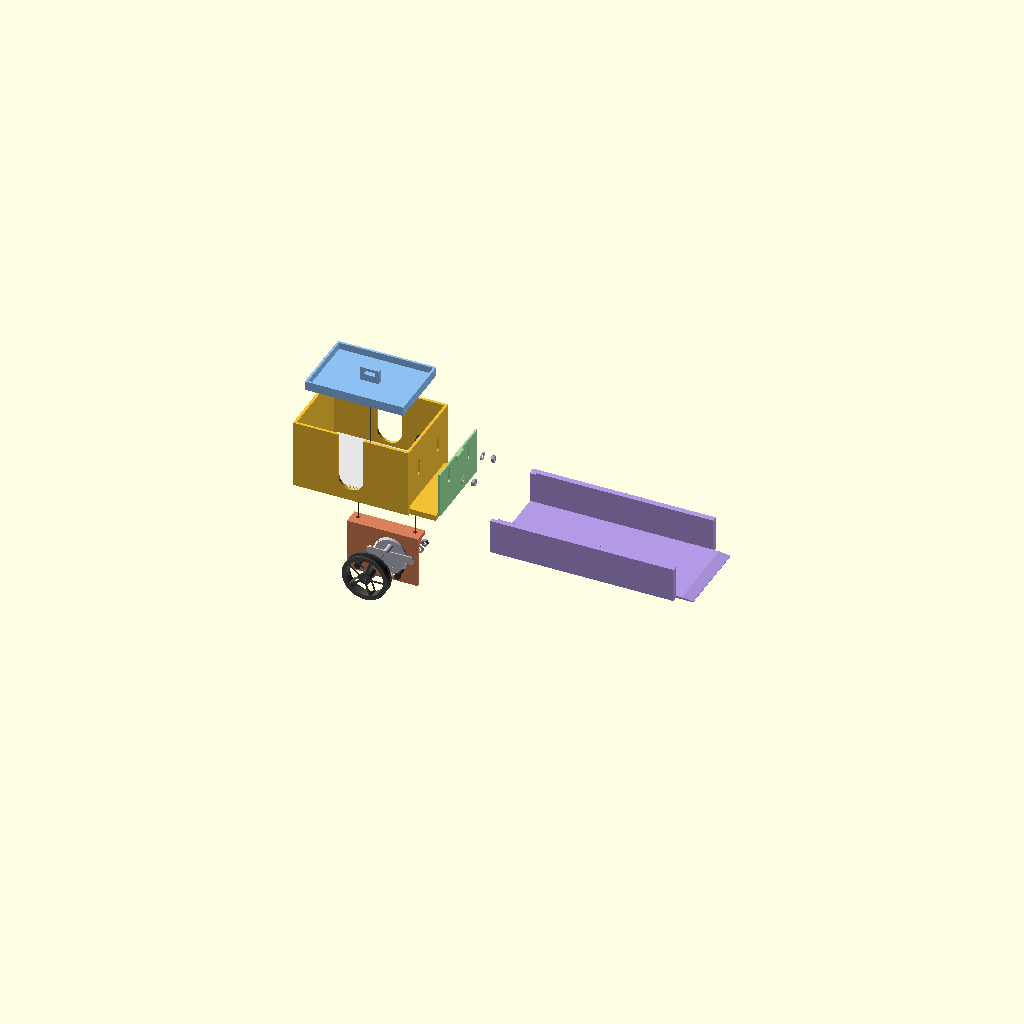
Cell 1: rendered with the file's own defaults.
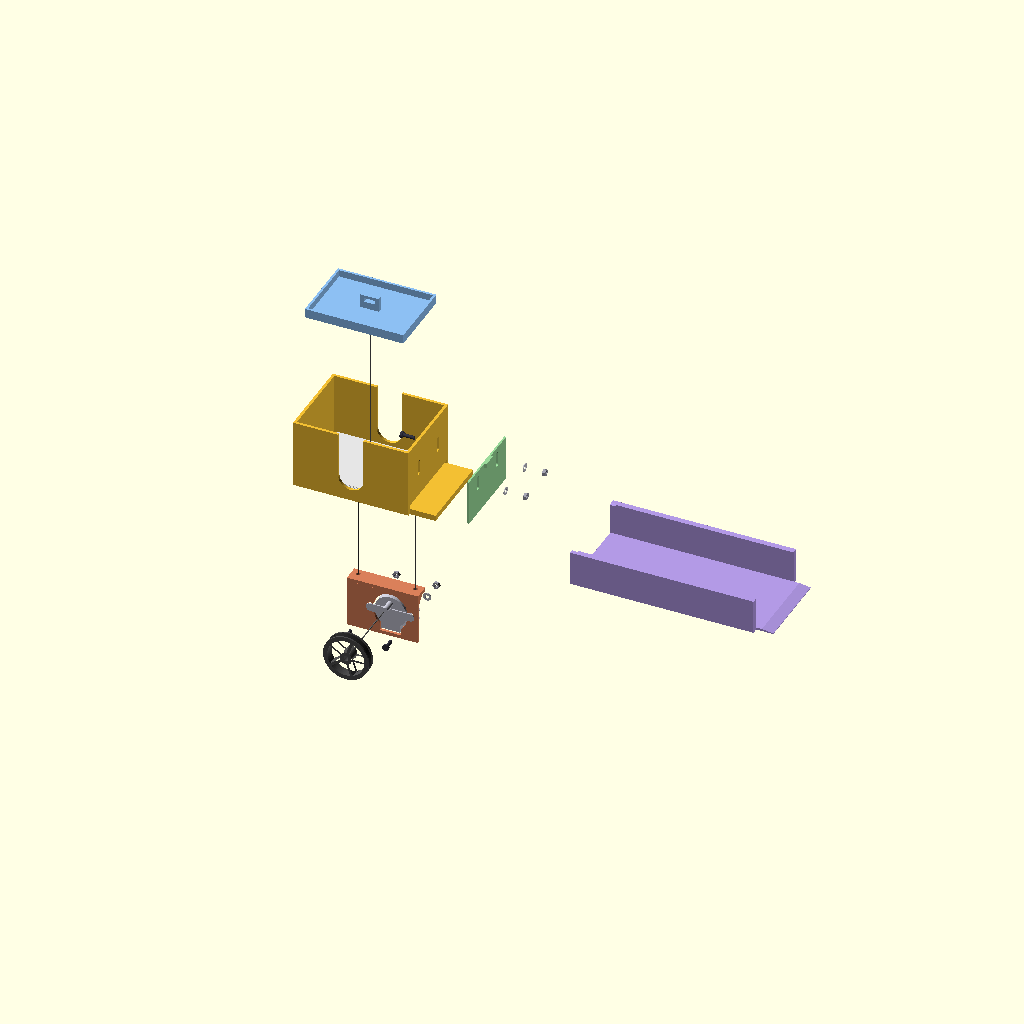
Cell 2: E = 2 (everything else at default).
One fixed orthographic camera (rotation 55°, 0°, 25°; colour scheme Cornfield) for every cell.
OpenSCAD source file docs/build/print/feeder_exploded.scad:
// Exploded view of the feeder, built from the real parts in sortbuddy_parts.scad.
//   openscad --render=false --imgsize=2000,1400 -o feeder-exploded.png feeder_exploded.scad
use <sortbuddy_parts.scad>
$fn = 64;
E = 1;                       // explode factor: 0 = assembled
VIEW = "full";               // or "motor", "throat", "bracket" for the close-ups

LABELS = false;
module lbl(s, p, size = 5) { if (LABELS)
    color("black") translate(p) rotate([55, 0, 25]) linear_extrude(0.4) text(s, size = size, halign = "center");
}
module guide(a, b) { color([0.4, 0.4, 0.4]) hull() { translate(a) sphere(0.5); translate(b) sphere(0.5); } }


// ---- fasteners (M3): screw along +axis from its head, washer, hex nut
module m3_screw(len) { color([0.2, 0.2, 0.25]) { cylinder(d = 5.5, h = 2); translate([0, 0, 2]) cylinder(d = 3, h = len); } }
module m3_washer() { color([0.75, 0.75, 0.78]) difference() { cylinder(d = 7, h = 0.6); translate([0, 0, -1]) cylinder(d = 3.2, h = 3); } }
module m3_nut() { color([0.6, 0.6, 0.65]) difference() { cylinder(d = 6.35, h = 2.4, $fn = 6); translate([0, 0, -1]) cylinder(d = 3, h = 5); } }

if (VIEW == "full") {
// hopper (light version) at the origin
color([0.95, 0.75, 0.2]) hopper(2.4);
lbl("HOPPER", [53, 35, 72]);

// stack weight
color([0.55, 0.75, 0.95]) translate([10, 4, 20 + 70 * E]) weight();
lbl("STACK WEIGHT  (+ coins)", [53, 35, 115 * E + 20]);
guide([53, 35, 22], [53, 35, 20 + 70 * E]);

// a few cards in the hopper (face up)
color([0.9, 0.9, 0.9]) for (i = [0 : 5]) translate([8, 3.5, 5.2 + i * 0.8]) cube([88, 63, 0.3]);

// throat strip on the front wall's outside
color([0.6, 0.85, 0.6]) translate([103.4 + 25 * E, 0, 5.5]) multmatrix([[0, 0, 1, 0], [1, 0, 0, 0], [0, 1, 0, 0]]) throat();
for (y = [17, 53]) {
    translate([99 - 14 * E, y, 34]) rotate([0, 90, 0]) m3_screw(10);                 // head inside the hopper
    translate([105 + 37 * E, y, 34]) rotate([0, 90, 0]) m3_washer();
    translate([105.6 + 45 * E, y, 34]) rotate([0, 90, 0]) m3_nut();
}
lbl("THROAT STRIP", [103 + 25 * E, 35, 62]);
lbl("chamfer faces the wall", [103 + 25 * E, 35, 54], 3.5);
lbl("gap = 1 card + a bit", [103 + 25 * E, 35, -6], 3.5);

// bracket + motor + wheel, dropped down
dz = -55 * E;
translate([0, 0, dz]) {
    color([0.85, 0.5, 0.35]) translate([100, 42, -50]) rotate([0, 0, 180]) rotate([90, 0, 0]) bracket_lite();   // the real, rigid placement
    // 28BYJ-48 stand-in
    color([0.75, 0.75, 0.8]) {
        translate([67, 42, -22]) rotate([-90, 0, 0]) cylinder(d = 28, h = 19);          // body behind the plate
        translate([67, 41, -22]) rotate([-90, 0, 0]) linear_extrude(1)
            hull() for (dx = [-17.5, 17.5]) translate([dx, 0]) circle(d = 7);            // ears on the slot side
        translate([67 - 8.5, 42, -22 - 17.5]) cube([17, 17, 6]);                          // wire box (down)
        translate([67, 42, -14]) rotate([90, 0, 0]) cylinder(d = 5, h = 10);              // shaft
    }
    // ear screws: head on the ear (wheel) side, washer + nut on the back
    for (dx = [-17.5, 17.5]) {
        translate([67 + dx, 39 - 22 * E, -22]) rotate([-90, 0, 0]) m3_screw(8);
        translate([67 + dx, 45 + 14 * E, -22]) rotate([-90, 0, 0]) m3_washer();
        translate([67 + dx, 45.6 + 22 * E, -22]) rotate([-90, 0, 0]) m3_nut();
    }
    // bracket-to-floor screws, from below through the flange
    for (x = [35, 85]) {
        translate([x, 50.5, -6.2 - 18 * E]) m3_screw(8);
        translate([x, 50.5, -4.2 - 12 * E]) m3_washer();
        translate([x, 50.5, -3.6 - 8 * E]) m3_washer();
    }
    lbl("MOTOR BRACKET", [40, 75, -40]);
    lbl("28BYJ-48", [100, 75, -30]);
}
guide([35, 50.5, 0], [35, 50.5, dz]);
guide([85, 50.5, 0], [85, 50.5, dz]);

// wheel: slides onto the shaft, comes up through the slot
color([0.3, 0.3, 0.3]) translate([67, 28.5 - 35 * E, dz - 14]) rotate([-90, 0, 0]) wheel_lite(40);
color([0.15, 0.15, 0.15]) translate([67, 30 - 35 * E, dz - 14]) rotate([-90, 0, 0]) difference() {
    cylinder(d = 38.6, h = 5); translate([0, 0, -1]) cylinder(d = 36, h = 7);            // rubber bands
}
lbl("WHEEL + rubber bands", [67, -35 * E - 10, dz - 45]);
guide([67, 28.5 - 35 * E + 11, dz - 14], [67, 28.5, dz - 14]);
lbl("wheel pokes ~1 mm above the floor", [67, 35, -12], 3.5);

// slide: the hopper's lip rests 20 mm onto its floor
color([0.7, 0.6, 0.9]) translate([106 + 70 * E, 0, -2 - 10 * E]) slide();
lbl("SLIDE", [190 + 70 * E, 35, 40]);
lbl("lip rests 20 mm on the slide floor", [150 + 40 * E, 35, -30], 3.5);

}

// ---- close-up details, shown alone with VIEW = "motor" / "throat" / "bracket"
module motor_standin_unused() {
    color([0.75, 0.75, 0.8]) {
        translate([67, 42, -22]) rotate([-90, 0, 0]) cylinder(d = 28, h = 19);
        translate([67, 41, -22]) rotate([-90, 0, 0]) linear_extrude(1)
            hull() for (dx = [-17.5, 17.5]) translate([dx, 0]) circle(d = 7);
        translate([67 - 8.5, 42, -22 - 17.5]) cube([17, 17, 6]);
        translate([67, 42, -14]) rotate([90, 0, 0]) cylinder(d = 5, h = 10);
    }
}
if (VIEW == "motor") {
    color([0.75, 0.75, 0.8]) cube([1, 16, 16]);                                                 // motor ear
    color([0.85, 0.5, 0.35]) translate([10, 0, 0]) cube([3, 16, 16]);                            // bracket plate
    translate([-18, 8, 8]) rotate([0, 90, 0]) m3_screw(8);
    translate([24, 8, 8]) rotate([0, 90, 0]) m3_washer();
    translate([32, 8, 8]) rotate([0, 90, 0]) m3_nut();
    color([0.4, 0.4, 0.4]) translate([-22, 8, 8]) rotate([0, 90, 0]) cylinder(d = 0.6, h = 60);
}
if (VIEW == "throat") {
    color([0.95, 0.75, 0.2]) translate([0, 0, 0]) cube([2.4, 16, 16]);                                        // front wall piece
    color([0.6, 0.85, 0.6]) translate([14, 0, 0]) cube([1.6, 16, 16]);                                        // strip
    translate([-16, 8, 8]) rotate([0, 90, 0]) m3_screw(10);
    translate([26, 8, 8]) rotate([0, 90, 0]) m3_washer();
    translate([34, 8, 8]) rotate([0, 90, 0]) m3_nut();
    color([0.4, 0.4, 0.4]) translate([-20, 8, 8]) rotate([0, 90, 0]) cylinder(d = 0.6, h = 60);
}
if (VIEW == "bracket") {
    color([0.95, 0.75, 0.2]) translate([0, 0, 0]) cube([24, 16, 5]);                                         // hopper floor piece
    color([0.85, 0.5, 0.35]) translate([0, 0, -14]) cube([24, 16, 3]);                                       // bracket flange
    translate([12, 8, -40]) m3_screw(8);
    translate([12, 8, -27]) m3_washer();
    translate([12, 8, -22]) m3_washer();
    color([0.4, 0.4, 0.4]) translate([12, 8, -44]) cylinder(d = 0.6, h = 46);
}
Customizer parameters (derived from the source; name, type, default, range or options):
E: number, default 1
VIEW: string, default "full"
LABELS: bool, default false
